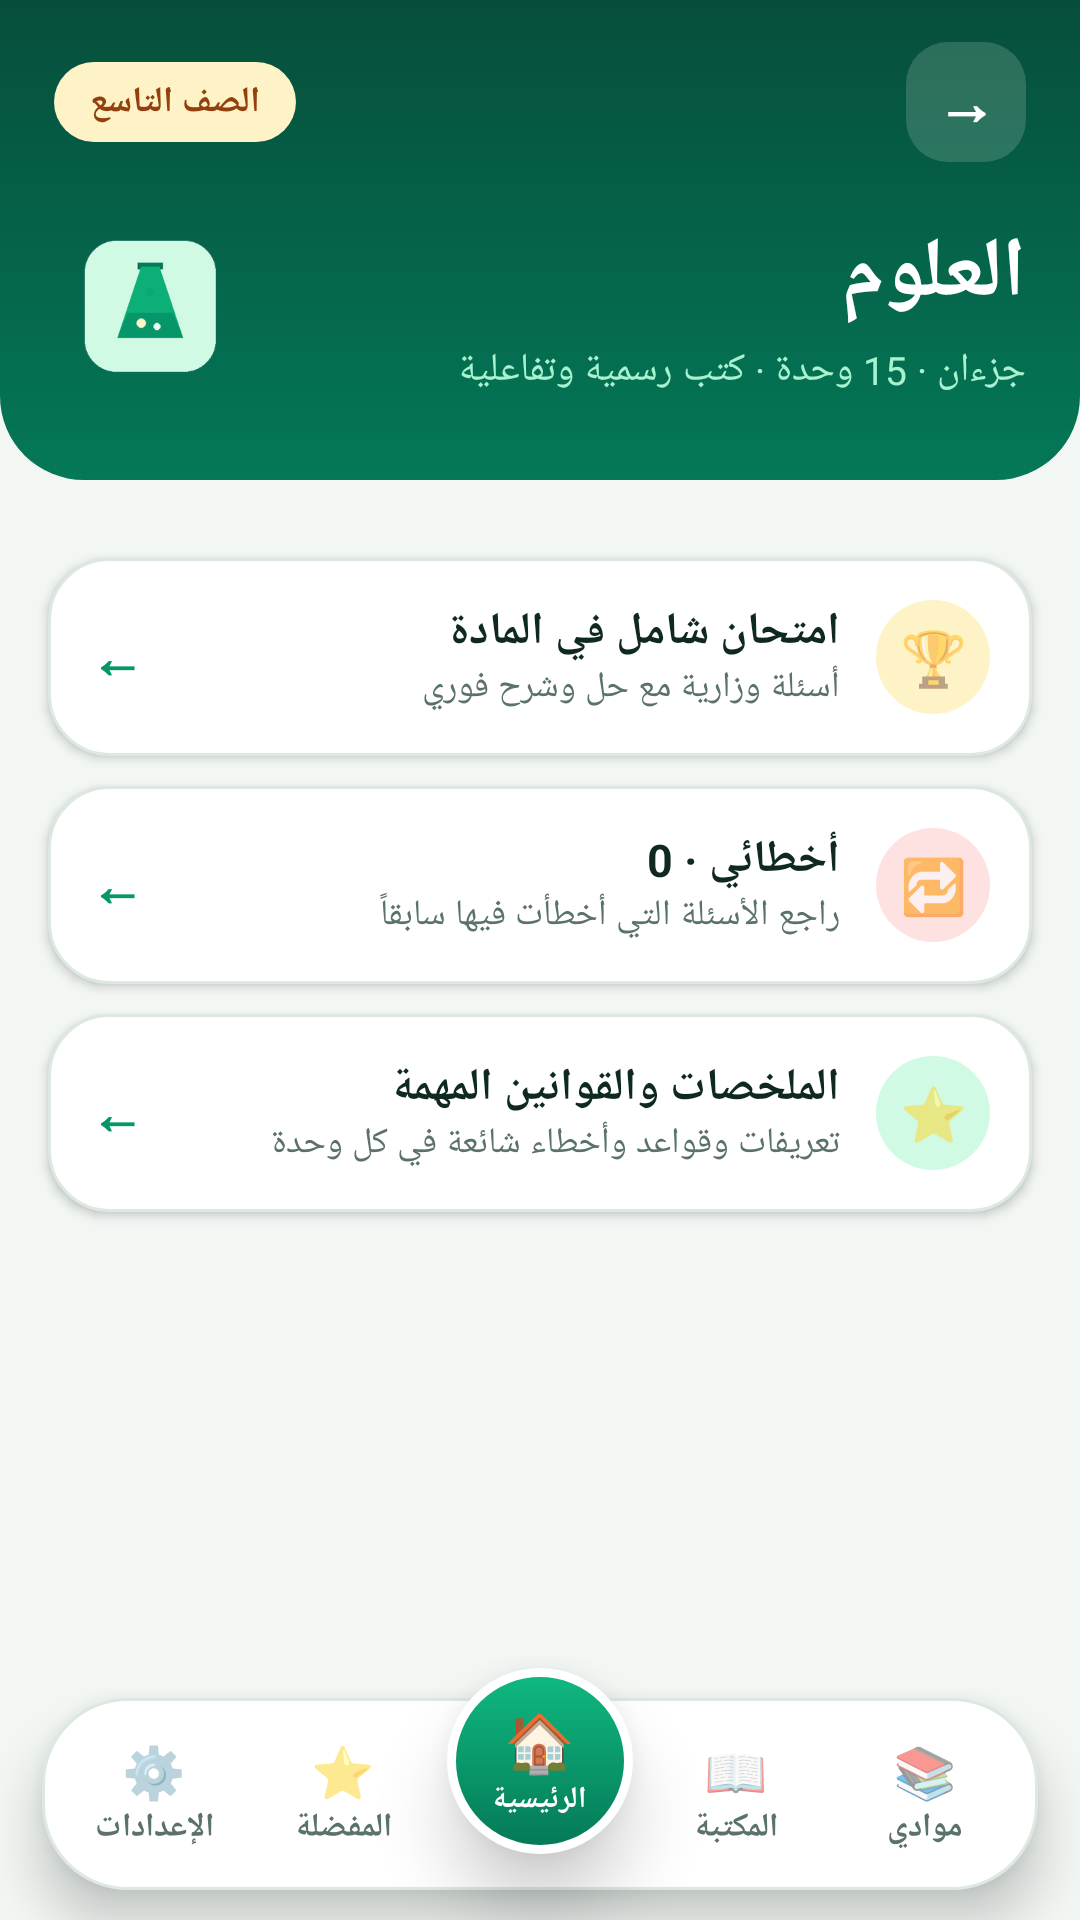

Android layout source for this screen:
<!-- AndroidManifest.xml: application theme AppTheme -->
<!-- res/layout/activity_subject.xml -->
<?xml version="1.0" encoding="utf-8"?>
<FrameLayout xmlns:android="http://schemas.android.com/apk/res/android"
    android:layout_width="match_parent"
    android:layout_height="match_parent"
    android:background="?attr/thakerBg"
    android:layoutDirection="rtl">

    <ScrollView
        android:layout_width="match_parent"
        android:layout_height="match_parent"
        android:fillViewport="true"
        android:scrollbars="none">

        <LinearLayout
            android:layout_width="match_parent"
            android:layout_height="wrap_content"
            android:orientation="vertical"
            android:paddingBottom="102dp">

            
            <LinearLayout
                android:layout_width="match_parent"
                android:layout_height="wrap_content"
                android:background="@drawable/bg_emerald_header_curved"
                android:orientation="vertical"
                android:paddingLeft="18dp"
                android:paddingTop="14dp"
                android:paddingRight="18dp"
                android:paddingBottom="26dp">

                <LinearLayout
                    android:layout_width="match_parent"
                    android:layout_height="wrap_content"
                    android:gravity="center_vertical"
                    android:orientation="horizontal">
                    <TextView
                        android:id="@+id/btn_subj_back"
                        android:layout_width="40dp"
                        android:layout_height="40dp"
                        android:background="@drawable/pill_white_translucent"
                        android:gravity="center"
                        android:text="→"
                        android:textColor="#FFFFFF"
                        android:textSize="20sp"
                        android:textStyle="bold"/>
                    <View android:layout_width="0dp" android:layout_height="1dp" android:layout_weight="1"/>
                    <TextView
                        android:id="@+id/tv_subj_grade_pill"
                        android:layout_width="wrap_content"
                        android:layout_height="wrap_content"
                        android:background="@drawable/pill_gold"
                        android:paddingLeft="12dp"
                        android:paddingTop="5dp"
                        android:paddingRight="12dp"
                        android:paddingBottom="5dp"
                        android:text="الصف التاسع"
                        android:textColor="#92400E"
                        android:textSize="12sp"
                        android:textStyle="bold"/>
                </LinearLayout>

                <LinearLayout
                    android:layout_width="match_parent"
                    android:layout_height="wrap_content"
                    android:layout_marginTop="16dp"
                    android:gravity="center_vertical"
                    android:orientation="horizontal">
                    <LinearLayout
                        android:layout_width="0dp"
                        android:layout_height="wrap_content"
                        android:layout_weight="1"
                        android:orientation="vertical">
                        <TextView
                            android:id="@+id/tv_subj_title"
                            android:layout_width="wrap_content"
                            android:layout_height="wrap_content"
                            android:text="العلوم"
                            android:textColor="#FFFFFF"
                            android:textSize="28sp"
                            android:textStyle="bold"/>
                        <TextView
                            android:id="@+id/tv_subj_meta"
                            android:layout_width="wrap_content"
                            android:layout_height="wrap_content"
                            android:layout_marginTop="4dp"
                            android:text="جزءان · 15 وحدة · كتب رسمية وتفاعلية"
                            android:textColor="#A7F3D0"
                            android:textSize="13sp"/>
                    </LinearLayout>
                    <ImageView
                        android:id="@+id/iv_subj_icon"
                        android:layout_width="64dp"
                        android:layout_height="64dp"
                        android:background="@drawable/pill_logo_mini"
                        android:padding="8dp"
                        android:src="@drawable/ic_subj_science"/>
                </LinearLayout>
            </LinearLayout>

            
            <LinearLayout
                android:id="@+id/subj_parts_container"
                android:layout_width="match_parent"
                android:layout_height="wrap_content"
                android:layout_marginLeft="16dp"
                android:layout_marginTop="16dp"
                android:layout_marginRight="16dp"
                android:orientation="vertical"/>

            
            <LinearLayout
                android:id="@+id/card_subj_exam"
                android:layout_width="match_parent"
                android:layout_height="wrap_content"
                android:layout_marginLeft="16dp"
                android:layout_marginTop="10dp"
                android:layout_marginRight="16dp"
                android:background="@drawable/card_white_rounded"
                android:elevation="2dp"
                android:gravity="center_vertical"
                android:orientation="horizontal"
                android:padding="14dp">
                <TextView android:layout_width="38dp" android:layout_height="38dp" android:background="@drawable/pill_gold" android:gravity="center" android:text="🏆" android:textSize="18sp"/>
                <LinearLayout android:layout_width="0dp" android:layout_height="wrap_content" android:layout_weight="1" android:orientation="vertical" android:paddingStart="12dp">
                    <TextView android:layout_width="wrap_content" android:layout_height="wrap_content" android:text="امتحان شامل في المادة" android:textColor="?attr/thakerTextPrimary" android:textSize="15sp" android:textStyle="bold"/>
                    <TextView android:layout_width="wrap_content" android:layout_height="wrap_content" android:text="أسئلة وزارية مع حل وشرح فوري" android:textColor="?attr/thakerTextSecondary" android:textSize="12sp"/>
                </LinearLayout>
                <TextView android:layout_width="wrap_content" android:layout_height="wrap_content" android:text="←" android:textColor="#059669" android:textSize="18sp" android:textStyle="bold"/>
            </LinearLayout>

            <LinearLayout
                android:id="@+id/card_subj_mistakes"
                android:layout_width="match_parent"
                android:layout_height="wrap_content"
                android:layout_marginLeft="16dp"
                android:layout_marginTop="10dp"
                android:layout_marginRight="16dp"
                android:background="@drawable/card_white_rounded"
                android:elevation="2dp"
                android:gravity="center_vertical"
                android:orientation="horizontal"
                android:padding="14dp">
                <TextView android:layout_width="38dp" android:layout_height="38dp" android:background="@drawable/pill_rose" android:gravity="center" android:text="🔁" android:textSize="18sp"/>
                <LinearLayout android:layout_width="0dp" android:layout_height="wrap_content" android:layout_weight="1" android:orientation="vertical" android:paddingStart="12dp">
                    <TextView android:id="@+id/tv_subj_mistakes_title" android:layout_width="wrap_content" android:layout_height="wrap_content" android:text="أخطائي · 0" android:textColor="?attr/thakerTextPrimary" android:textSize="15sp" android:textStyle="bold"/>
                    <TextView android:layout_width="wrap_content" android:layout_height="wrap_content" android:text="راجع الأسئلة التي أخطأت فيها سابقاً" android:textColor="?attr/thakerTextSecondary" android:textSize="12sp"/>
                </LinearLayout>
                <TextView android:layout_width="wrap_content" android:layout_height="wrap_content" android:text="←" android:textColor="#059669" android:textSize="18sp" android:textStyle="bold"/>
            </LinearLayout>

            <LinearLayout
                android:id="@+id/card_subj_summary"
                android:layout_width="match_parent"
                android:layout_height="wrap_content"
                android:layout_marginLeft="16dp"
                android:layout_marginTop="10dp"
                android:layout_marginRight="16dp"
                android:background="@drawable/card_white_rounded"
                android:elevation="2dp"
                android:gravity="center_vertical"
                android:orientation="horizontal"
                android:padding="14dp">
                <TextView android:layout_width="38dp" android:layout_height="38dp" android:background="@drawable/pill_mint" android:gravity="center" android:text="⭐" android:textSize="18sp"/>
                <LinearLayout android:layout_width="0dp" android:layout_height="wrap_content" android:layout_weight="1" android:orientation="vertical" android:paddingStart="12dp">
                    <TextView android:layout_width="wrap_content" android:layout_height="wrap_content" android:text="الملخصات والقوانين المهمة" android:textColor="?attr/thakerTextPrimary" android:textSize="15sp" android:textStyle="bold"/>
                    <TextView android:layout_width="wrap_content" android:layout_height="wrap_content" android:text="تعريفات وقواعد وأخطاء شائعة في كل وحدة" android:textColor="?attr/thakerTextSecondary" android:textSize="12sp"/>
                </LinearLayout>
                <TextView android:layout_width="wrap_content" android:layout_height="wrap_content" android:text="←" android:textColor="#059669" android:textSize="18sp" android:textStyle="bold"/>
            </LinearLayout>

        </LinearLayout>
    </ScrollView>

    <include android:id="@+id/bottom_dock" layout="@layout/layout_bottom_dock"/>
</FrameLayout>
<!-- res/layout/layout_bottom_dock.xml (included above) -->
<?xml version="1.0" encoding="utf-8"?>
<FrameLayout xmlns:android="http://schemas.android.com/apk/res/android"
    android:layout_width="match_parent"
    android:layout_height="88dp"
    android:layout_gravity="bottom"
    android:clipChildren="false"
    android:clipToPadding="false"
    android:layoutDirection="rtl"
    android:paddingLeft="14dp"
    android:paddingRight="14dp"
    android:paddingBottom="10dp">

    <LinearLayout
        android:layout_width="match_parent"
        android:layout_height="64dp"
        android:layout_gravity="bottom"
        android:background="@drawable/bottom_dock_pill"
        android:elevation="10dp"
        android:gravity="center"
        android:orientation="horizontal"
        android:paddingLeft="6dp"
        android:paddingRight="6dp">

        <LinearLayout
            android:id="@+id/nav_tab_subjects"
            android:layout_width="0dp"
            android:layout_height="match_parent"
            android:layout_weight="1"
            android:gravity="center"
            android:orientation="vertical">
            <TextView
                android:id="@+id/nav_ico_subjects"
                android:layout_width="wrap_content"
                android:layout_height="wrap_content"
                android:text="📚"
                android:textSize="17sp"/>
            <TextView
                android:id="@+id/nav_lbl_subjects"
                android:layout_width="wrap_content"
                android:layout_height="wrap_content"
                android:text="@string/nav_subjects"
                android:textColor="?attr/thakerTextSecondary"
                android:textSize="11sp"
                android:textStyle="bold"/>
        </LinearLayout>

        <LinearLayout
            android:id="@+id/nav_tab_library"
            android:layout_width="0dp"
            android:layout_height="match_parent"
            android:layout_weight="1"
            android:gravity="center"
            android:orientation="vertical">
            <TextView
                android:id="@+id/nav_ico_library"
                android:layout_width="wrap_content"
                android:layout_height="wrap_content"
                android:text="📖"
                android:textSize="17sp"/>
            <TextView
                android:id="@+id/nav_lbl_library"
                android:layout_width="wrap_content"
                android:layout_height="wrap_content"
                android:text="@string/nav_library"
                android:textColor="?attr/thakerTextSecondary"
                android:textSize="11sp"
                android:textStyle="bold"/>
        </LinearLayout>

        <View
            android:layout_width="68dp"
            android:layout_height="1dp"/>

        <LinearLayout
            android:id="@+id/nav_tab_bookmarks"
            android:layout_width="0dp"
            android:layout_height="match_parent"
            android:layout_weight="1"
            android:gravity="center"
            android:orientation="vertical">
            <TextView
                android:id="@+id/nav_ico_bookmarks"
                android:layout_width="wrap_content"
                android:layout_height="wrap_content"
                android:text="⭐"
                android:textSize="17sp"/>
            <TextView
                android:id="@+id/nav_lbl_bookmarks"
                android:layout_width="wrap_content"
                android:layout_height="wrap_content"
                android:text="@string/nav_bookmarks"
                android:textColor="?attr/thakerTextSecondary"
                android:textSize="11sp"
                android:textStyle="bold"/>
        </LinearLayout>

        <LinearLayout
            android:id="@+id/nav_tab_settings"
            android:layout_width="0dp"
            android:layout_height="match_parent"
            android:layout_weight="1"
            android:gravity="center"
            android:orientation="vertical">
            <TextView
                android:id="@+id/nav_ico_settings"
                android:layout_width="wrap_content"
                android:layout_height="wrap_content"
                android:text="⚙️"
                android:textSize="17sp"/>
            <TextView
                android:id="@+id/nav_lbl_settings"
                android:layout_width="wrap_content"
                android:layout_height="wrap_content"
                android:text="@string/nav_settings"
                android:textColor="?attr/thakerTextSecondary"
                android:textSize="11sp"
                android:textStyle="bold"/>
        </LinearLayout>
    </LinearLayout>

    
    <LinearLayout
        android:id="@+id/nav_tab_home"
        android:layout_width="62dp"
        android:layout_height="62dp"
        android:layout_gravity="center_horizontal|top"
        android:layout_marginTop="4dp"
        android:background="@drawable/nav_center_circle"
        android:elevation="14dp"
        android:gravity="center"
        android:orientation="vertical">
        <TextView
            android:layout_width="wrap_content"
            android:layout_height="wrap_content"
            android:text="🏠"
            android:textColor="#FFFFFF"
            android:textSize="19sp"/>
        <TextView
            android:layout_width="wrap_content"
            android:layout_height="wrap_content"
            android:text="@string/nav_home"
            android:textColor="#FFFFFF"
            android:textSize="10sp"
            android:textStyle="bold"/>
    </LinearLayout>
</FrameLayout>
<!-- resources referenced by this layout -->
<resources>
  <!-- drawable bg_emerald_header_curved (drawable) -->
  <shape xmlns:android="http://schemas.android.com/apk/res/android">
      <gradient android:startColor="#064E3B" android:endColor="#047857" android:angle="270"/>
      <corners android:bottomLeftRadius="28dp" android:bottomRightRadius="28dp"/>
  </shape>
  <!-- drawable bottom_dock_pill (drawable) -->
  <shape xmlns:android="http://schemas.android.com/apk/res/android">
      <solid android:color="?attr/thakerSurface"/>
      <corners android:radius="28dp"/>
      <stroke android:width="1dp" android:color="?attr/thakerStroke"/>
  </shape>
  <!-- drawable card_white_rounded (drawable) -->
  <shape xmlns:android="http://schemas.android.com/apk/res/android">
      <solid android:color="?attr/thakerSurface"/>
      <corners android:radius="20dp"/>
      <stroke android:width="1dp" android:color="?attr/thakerStroke"/>
  </shape>
  <!-- drawable ic_subj_science: png bitmap (drawable-nodpi, 8021 bytes) -->
  <!-- drawable nav_center_circle (drawable) -->
  <shape xmlns:android="http://schemas.android.com/apk/res/android" android:shape="oval">
      <gradient android:startColor="#10B981" android:endColor="#047857" android:angle="270"/>
      <stroke android:width="3dp" android:color="#FFFFFF"/>
  </shape>
  <!-- drawable pill_gold (drawable) -->
  <shape xmlns:android="http://schemas.android.com/apk/res/android">
      <solid android:color="#FEF3C7"/>
      <corners android:radius="999dp"/>
  </shape>
  <!-- drawable pill_mint (drawable) -->
  <shape xmlns:android="http://schemas.android.com/apk/res/android">
      <solid android:color="#D1FAE5"/>
      <corners android:radius="999dp"/>
  </shape>
  <!-- drawable pill_rose (drawable) -->
  <shape xmlns:android="http://schemas.android.com/apk/res/android">
      <solid android:color="#FEE2E2"/>
      <corners android:radius="999dp"/>
  </shape>
  <!-- drawable pill_white_translucent (drawable) -->
  <shape xmlns:android="http://schemas.android.com/apk/res/android">
      <solid android:color="#28FFFFFF"/>
      <corners android:radius="14dp"/>
  </shape>
  <string name="nav_bookmarks">المفضلة</string>
  <string name="nav_home">الرئيسية</string>
  <string name="nav_library">المكتبة</string>
  <string name="nav_settings">الإعدادات</string>
  <string name="nav_subjects">موادي</string>
  <style name="AppTheme" parent="android:Theme.Material.Light.NoActionBar">
          <item name="android:windowBackground">@color/mint_canvas</item>
          <item name="android:statusBarColor">@color/emerald_deep</item>
          <item name="android:navigationBarColor">@color/card_white</item>
          <item name="android:windowLightStatusBar">false</item>
          <item name="thakerBg">@color/mint_canvas</item>
          <item name="thakerSurface">@color/card_white</item>
          <item name="thakerSurfaceAlt">@color/mint_pill_bg</item>
          <item name="thakerPrimary">@color/emerald_action</item>
          <item name="thakerPrimaryLight">@color/emerald_mid</item>
          <item name="thakerTextPrimary">@color/text_dark</item>
          <item name="thakerTextSecondary">@color/text_muted</item>
          <item name="thakerStroke">@color/stroke_soft</item>
          <item name="thakerHeaderBg">@color/emerald_deep</item>
      </style>
  <color name="mint_canvas">#F2F7F4</color>
  <color name="emerald_deep">#064E3B</color>
  <color name="card_white">#FFFFFF</color>
  <color name="mint_pill_bg">#D1FAE5</color>
  <color name="emerald_action">#059669</color>
  <color name="emerald_mid">#047857</color>
  <color name="text_dark">#0F291E</color>
  <color name="text_muted">#5A7267</color>
  <color name="stroke_soft">#DCE8E0</color>
</resources>
